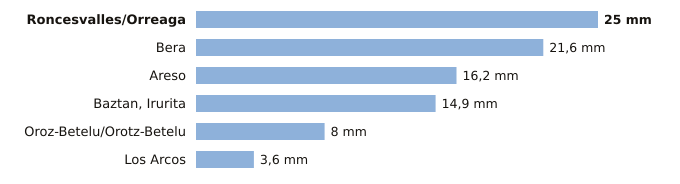

The file beside this chart, header and first rows:
estacion, provincia, indicativo, mm_6_dias_anteriores, mm_hoy, mm_7_dias, horas_de_hoy
Roncesvalles/Orreaga, Navarra, 9228T, 25.0, 0.0, 25.0, 1
Bera, Navarra, 1010X, 21.6, 0.0, 21.6, 1
Areso, Navarra, 1033X, 16.2, 0.0, 16.2, 1
Baztan, Irurita, Navarra, 1002Y, 14.9, 0.0, 14.9, 1
Oroz-Betelu/Orotz-Betelu, Navarra, 9228J, 8.0, 0.0, 8.0, 1
Los Arcos, Navarra, 9171K, 3.6, 0.0, 3.6, 1
